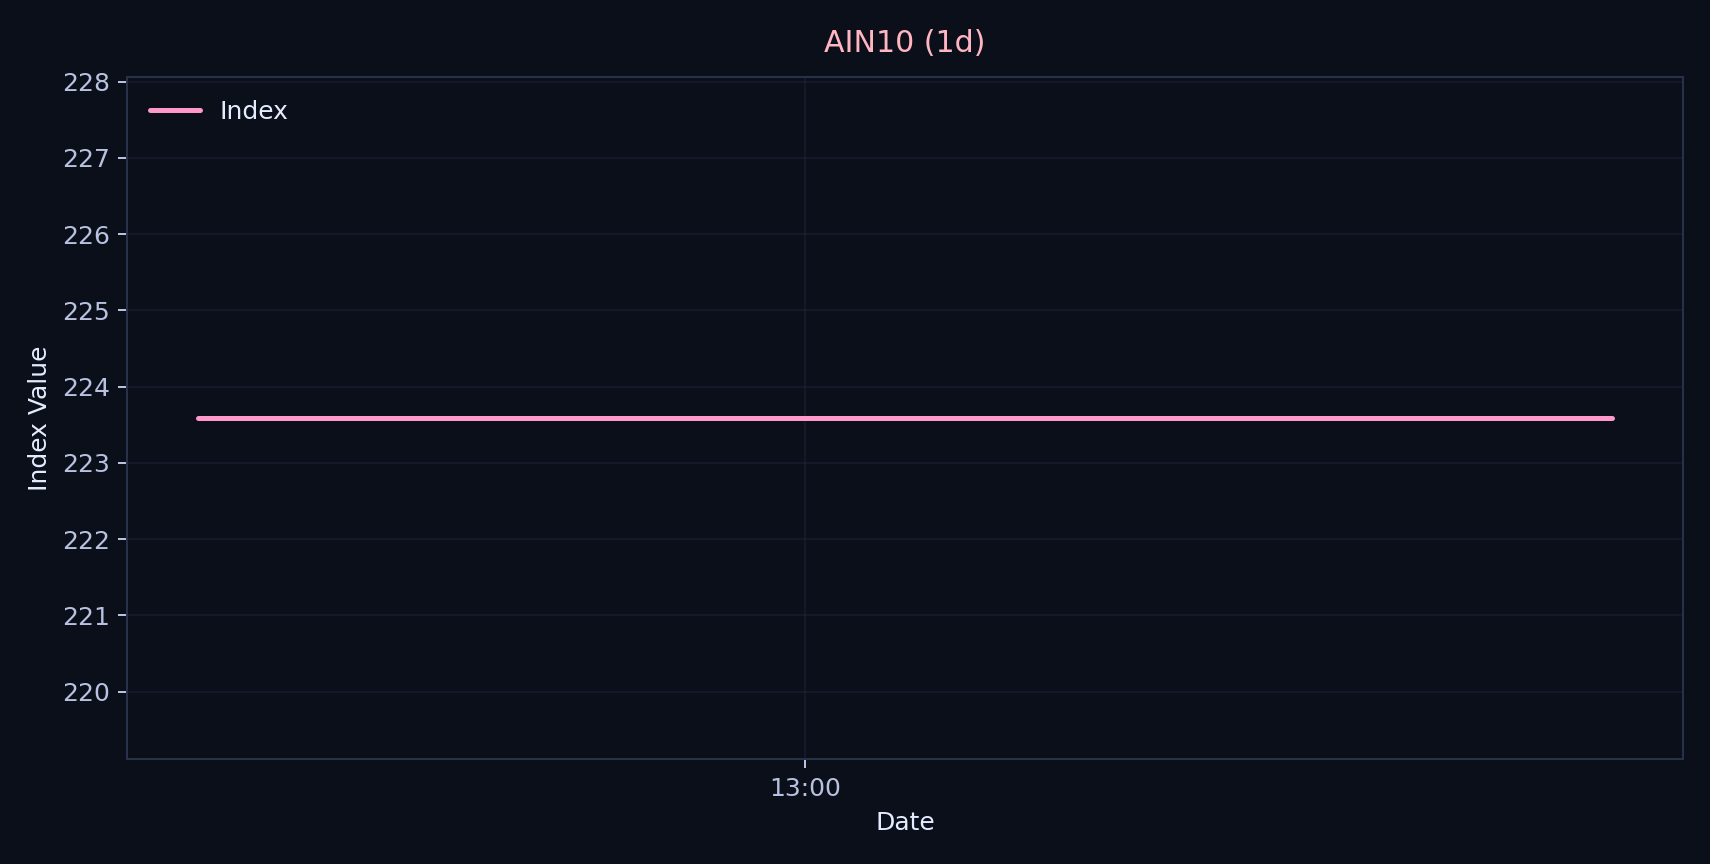

The table this chart was drawn from, first rows:
time, value, volume
2025-10-08 07:34:13.557911+09:00, 223.6, 0
2025-10-08 13:34:13.557911+09:00, 223.6, 0
